2-way image classification set "dataset" from GitHub (sofiavasqq/Vasquez_Labs); label vocabulary: cats, dogs.

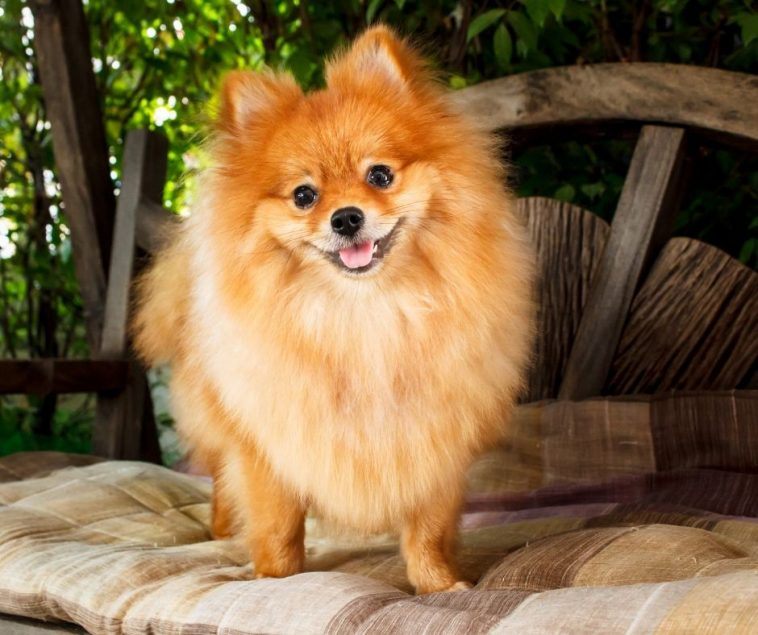
Label: dogs

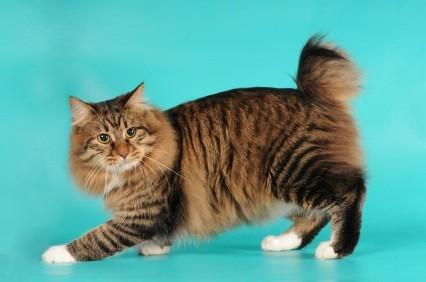
Label: cats

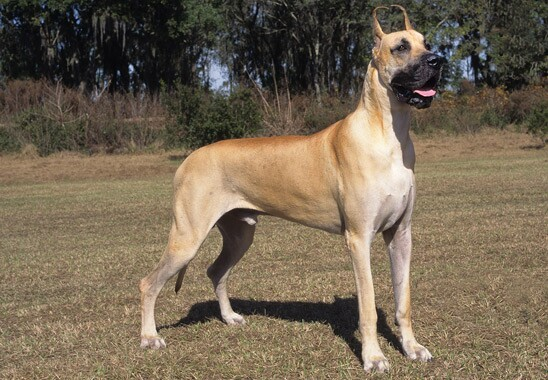
Label: dogs

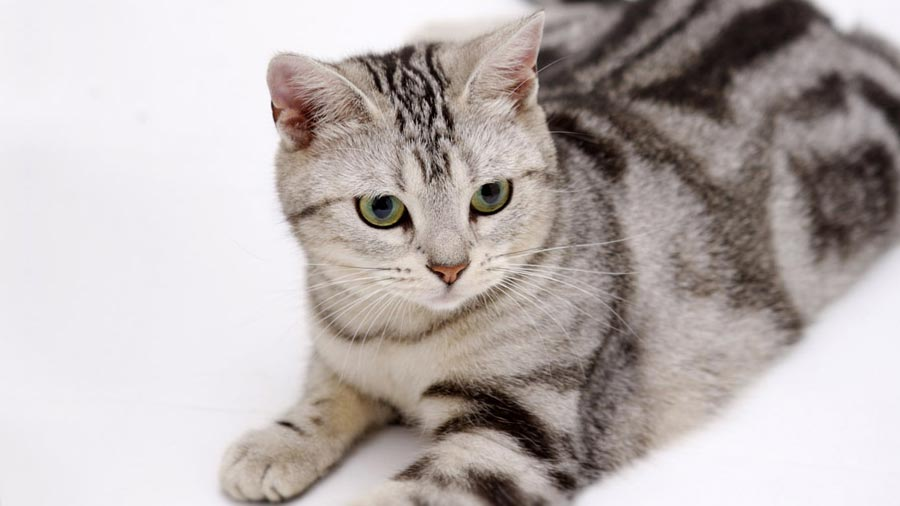
Label: cats

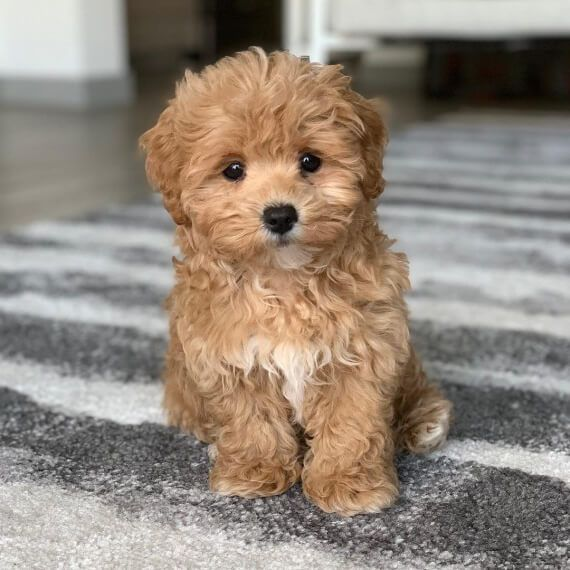
Label: dogs

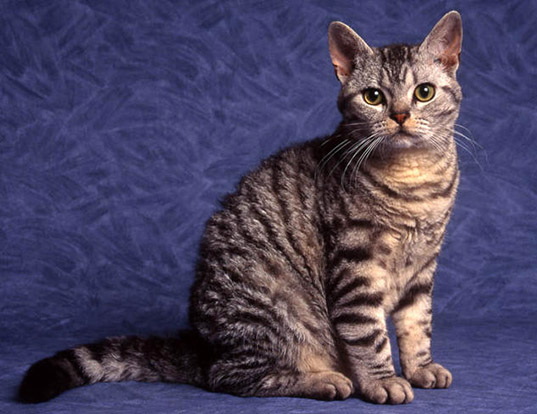
Label: cats
